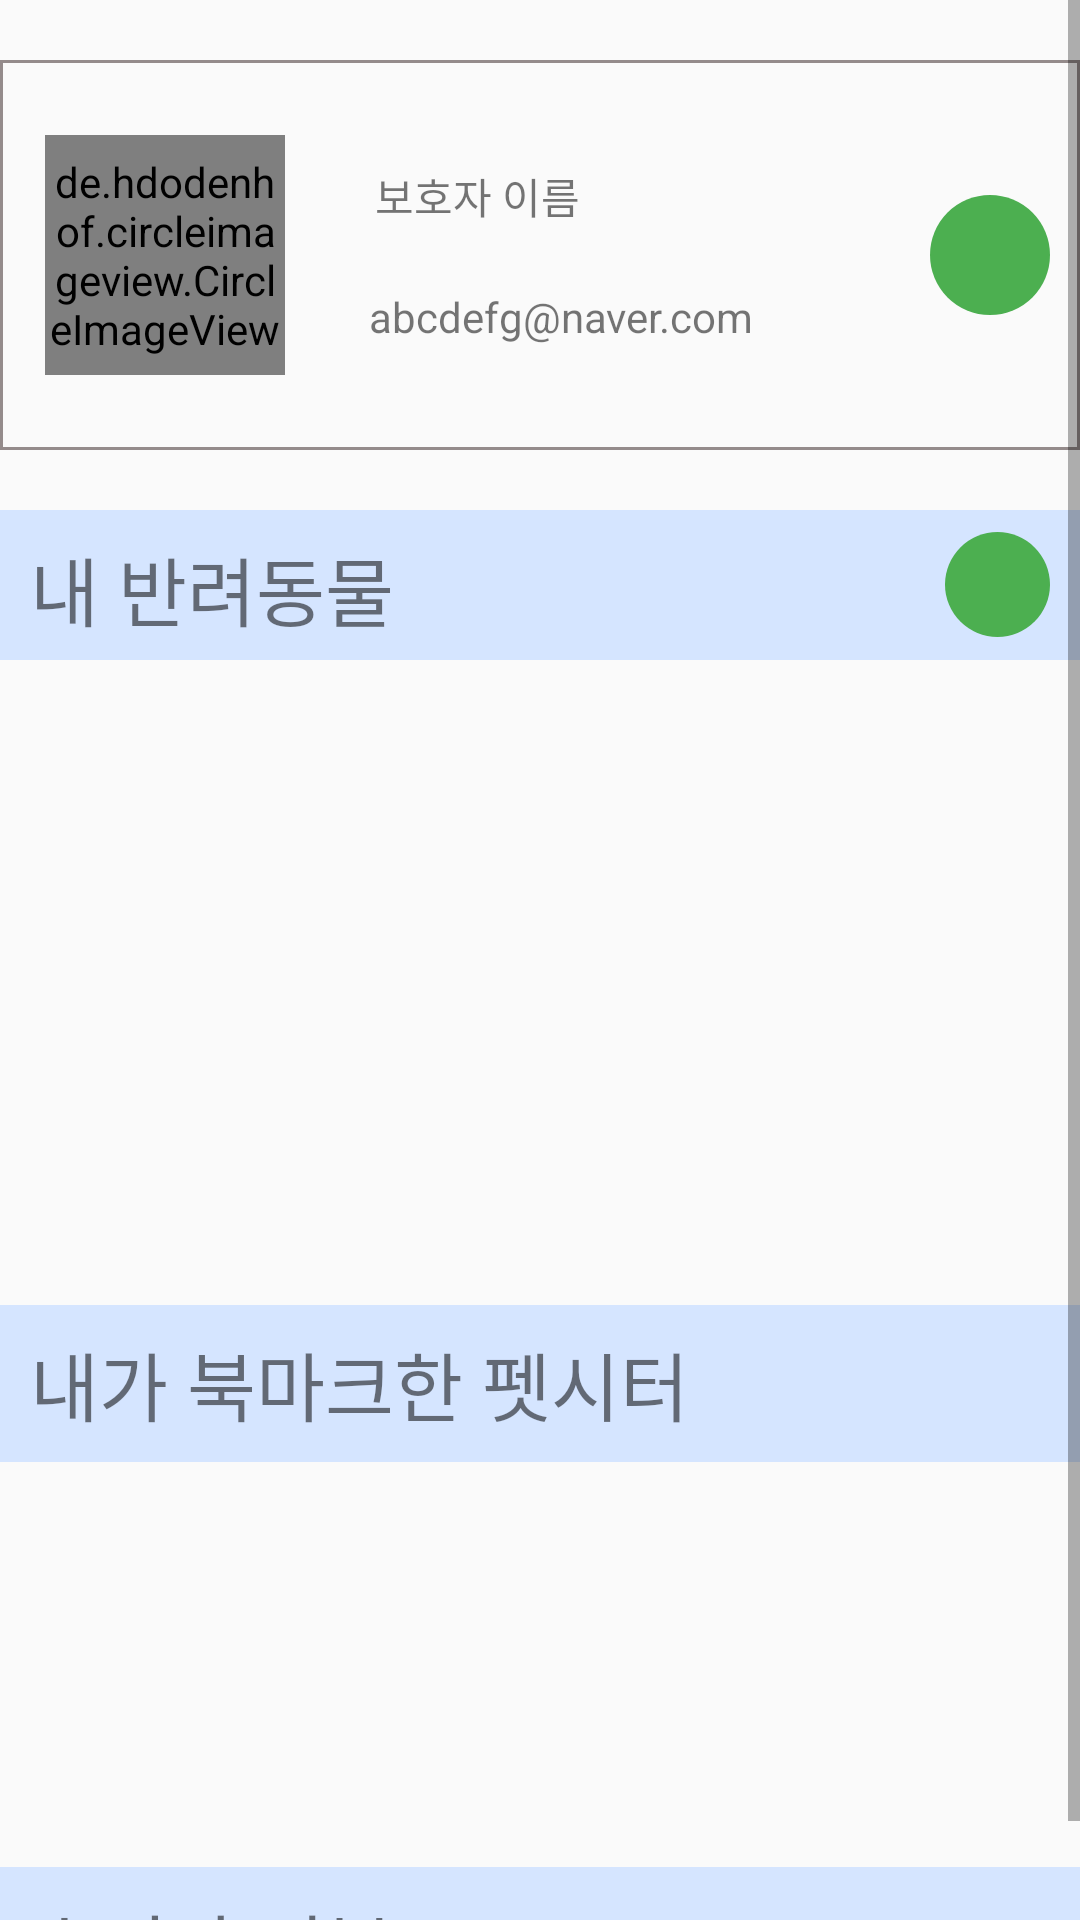

Produce the Android XML layout that renders to this screen, including the resource entries it uses.
<!-- AndroidManifest.xml: application theme Theme.FItaPet -->
<!-- res/layout/fragment_mypage.xml -->
<?xml version="1.0" encoding="utf-8"?>


<ScrollView xmlns:android="http://schemas.android.com/apk/res/android"
    xmlns:app="http://schemas.android.com/apk/res-auto"
    xmlns:tools="http://schemas.android.com/tools"
    android:layout_width="match_parent"
    android:layout_height="match_parent"
    tools:context=".navfragment.MypageFragment"
    android:id="@+id/mypage">
    <androidx.constraintlayout.widget.ConstraintLayout
        android:layout_width="match_parent"
        android:layout_height="match_parent">
        <LinearLayout
            android:layout_width="match_parent"
            android:layout_height="match_parent"
            android:orientation="vertical"
            android:gravity="center|top">

            <RelativeLayout
                android:layout_width="match_parent"
                android:layout_height="130dp"
                android:layout_marginTop="20dp"
                android:background="@drawable/edge">

                <de.hdodenhof.circleimageview.CircleImageView
                    android:id="@+id/prof_img"
                    android:layout_width="80dp"
                    android:layout_height="80dp"
                    android:layout_alignParentLeft="true"
                    android:layout_centerVertical="true"
                    android:layout_marginLeft="15dp"
                    android:background="@drawable/circle_img"
                    android:src="@drawable/profile_img"/>

                <TextView
                    android:id="@+id/owner_name"
                    android:layout_width="wrap_content"
                    android:layout_height="wrap_content"
                    android:layout_alignParentTop="true"
                    android:layout_alignParentBottom="true"
                    android:layout_marginStart="20dp"
                    android:layout_marginTop="35dp"
                    android:layout_marginBottom="74dp"
                    android:layout_toEndOf="@+id/prof_img"
                    android:paddingHorizontal="10dp"
                    android:text="보호자 이름" />

                <TextView
                    android:id="@+id/myEmail"
                    android:layout_width="wrap_content"
                    android:layout_height="wrap_content"
                    android:layout_alignParentBottom="true"
                    android:layout_marginStart="20dp"
                    android:layout_marginBottom="35dp"
                    android:layout_toEndOf="@+id/prof_img"
                    android:text="abcdefg@naver.com"
                    android:paddingHorizontal="8dp"/>

                <ImageButton
                    android:id="@+id/edit_prof"
                    android:layout_width="40dp"
                    android:layout_height="40dp"
                    android:layout_alignParentRight="true"
                    android:layout_centerVertical="true"
                    android:layout_marginRight="10dp"
                    android:background="@drawable/circle_button"
                    android:src="@drawable/ic_baseline_add_24"
                    app:iconGravity="textStart"
                    app:iconPadding="1dp"
                    tools:ignore="SpeakableTextPresentCheck" />

            </RelativeLayout>

            <RelativeLayout
                android:layout_width="match_parent"
                android:layout_height="50dp"
                android:background="@drawable/color_edge"
                android:layout_marginTop="20dp">

                <TextView
                    android:layout_width="wrap_content"
                    android:layout_height="wrap_content"
                    android:text="내 반려동물"
                    android:textSize="25dp"
                    android:paddingVertical="8dp"
                    android:paddingLeft="10dp" />

                <ImageButton
                    android:id="@+id/add_pet"
                    android:layout_width="35dp"
                    android:layout_height="35dp"
                    android:layout_centerVertical="true"
                    android:layout_alignParentRight="true"
                    android:layout_marginRight="10dp"
                    android:background="@drawable/circle_button"
                    android:src="@drawable/ic_baseline_add_24"
                    app:iconGravity="textStart"
                    app:iconPadding="1dp"
                    tools:ignore="SpeakableTextPresentCheck" />

            </RelativeLayout>

            <androidx.recyclerview.widget.RecyclerView
                android:id="@+id/pet_list"
                android:layout_width="match_parent"
                android:layout_height="180dp"
                android:layout_marginTop="15dp"
                android:orientation="horizontal"/>

            <TextView
                android:layout_width="match_parent"
                android:layout_height="wrap_content"
                android:text="내가 북마크한 펫시터"
                android:textSize="25dp"
                android:background="@drawable/color_edge"
                android:layout_marginTop="20dp"
                android:paddingVertical="8dp"
                android:paddingLeft="10dp" />

            <androidx.recyclerview.widget.RecyclerView
                android:id="@+id/petSitter_list"
                android:layout_width="match_parent"
                android:layout_height="100dp"
                android:layout_marginTop="15dp"
                android:orientation="horizontal"/>

            <TextView
                android:layout_width="match_parent"
                android:layout_height="wrap_content"
                android:text="수의사 리뷰"
                android:textSize="25dp"
                android:background="@drawable/color_edge"
                android:layout_marginTop="20dp"
                android:paddingVertical="8dp"
                android:paddingLeft="10dp" />


        </LinearLayout>
    </androidx.constraintlayout.widget.ConstraintLayout>

</ScrollView>
<!-- resources referenced by this layout -->
<resources>
  <!-- drawable circle_button (drawable-v24) -->
  <?xml version="1.0" encoding="utf-8"?>
  
  <ripple xmlns:android="http://schemas.android.com/apk/res/android"
      android:color="#4CAF50">
      <item>
          <shape android:shape="oval">
              <solid android:color="#4CAF50" />
          </shape>
      </item>
  </ripple>
  <!-- drawable color_edge (drawable) -->
  <?xml version="1.0" encoding="utf-8"?>
  
  <layer-list xmlns:android="http://schemas.android.com/apk/res/android">
      <item>
          <shape android:shape="rectangle">
  
              <solid
                  android:color="@color/main"/>
          </shape>
      </item>
  
  </layer-list>
  <!-- drawable edge (drawable-v24) -->
  <?xml version="1.0" encoding="utf-8"?>
  
  <layer-list xmlns:android="http://schemas.android.com/apk/res/android">
      <item>
          <shape android:shape="rectangle">
              <stroke android:width="1dp"
                  android:color="#FF948B8B"/>
          </shape>
      </item>
  
  </layer-list>
  <style name="Theme.FItaPet" parent="Theme.AppCompat.Light.DarkActionBar">
          
          <item name="colorPrimary">@color/main</item>
          <item name="colorPrimaryVariant">@color/purple_700</item>
          <item name="colorOnPrimary">@color/white</item>
          
          <item name="colorSecondary">@color/teal_200</item>
          <item name="colorSecondaryVariant">@color/teal_700</item>
          <item name="colorOnSecondary">@color/black</item>
          
          <item name="android:statusBarColor">@color/main</item>
          
      </style>
  <color name="main">#d5e5ff</color>
  <color name="purple_700">#FF3700B3</color>
  <color name="white">#FFFFFFFF</color>
  <color name="teal_200">#FF03DAC5</color>
  <color name="teal_700">#FF018786</color>
  <color name="black">#FF000000</color>
</resources>
